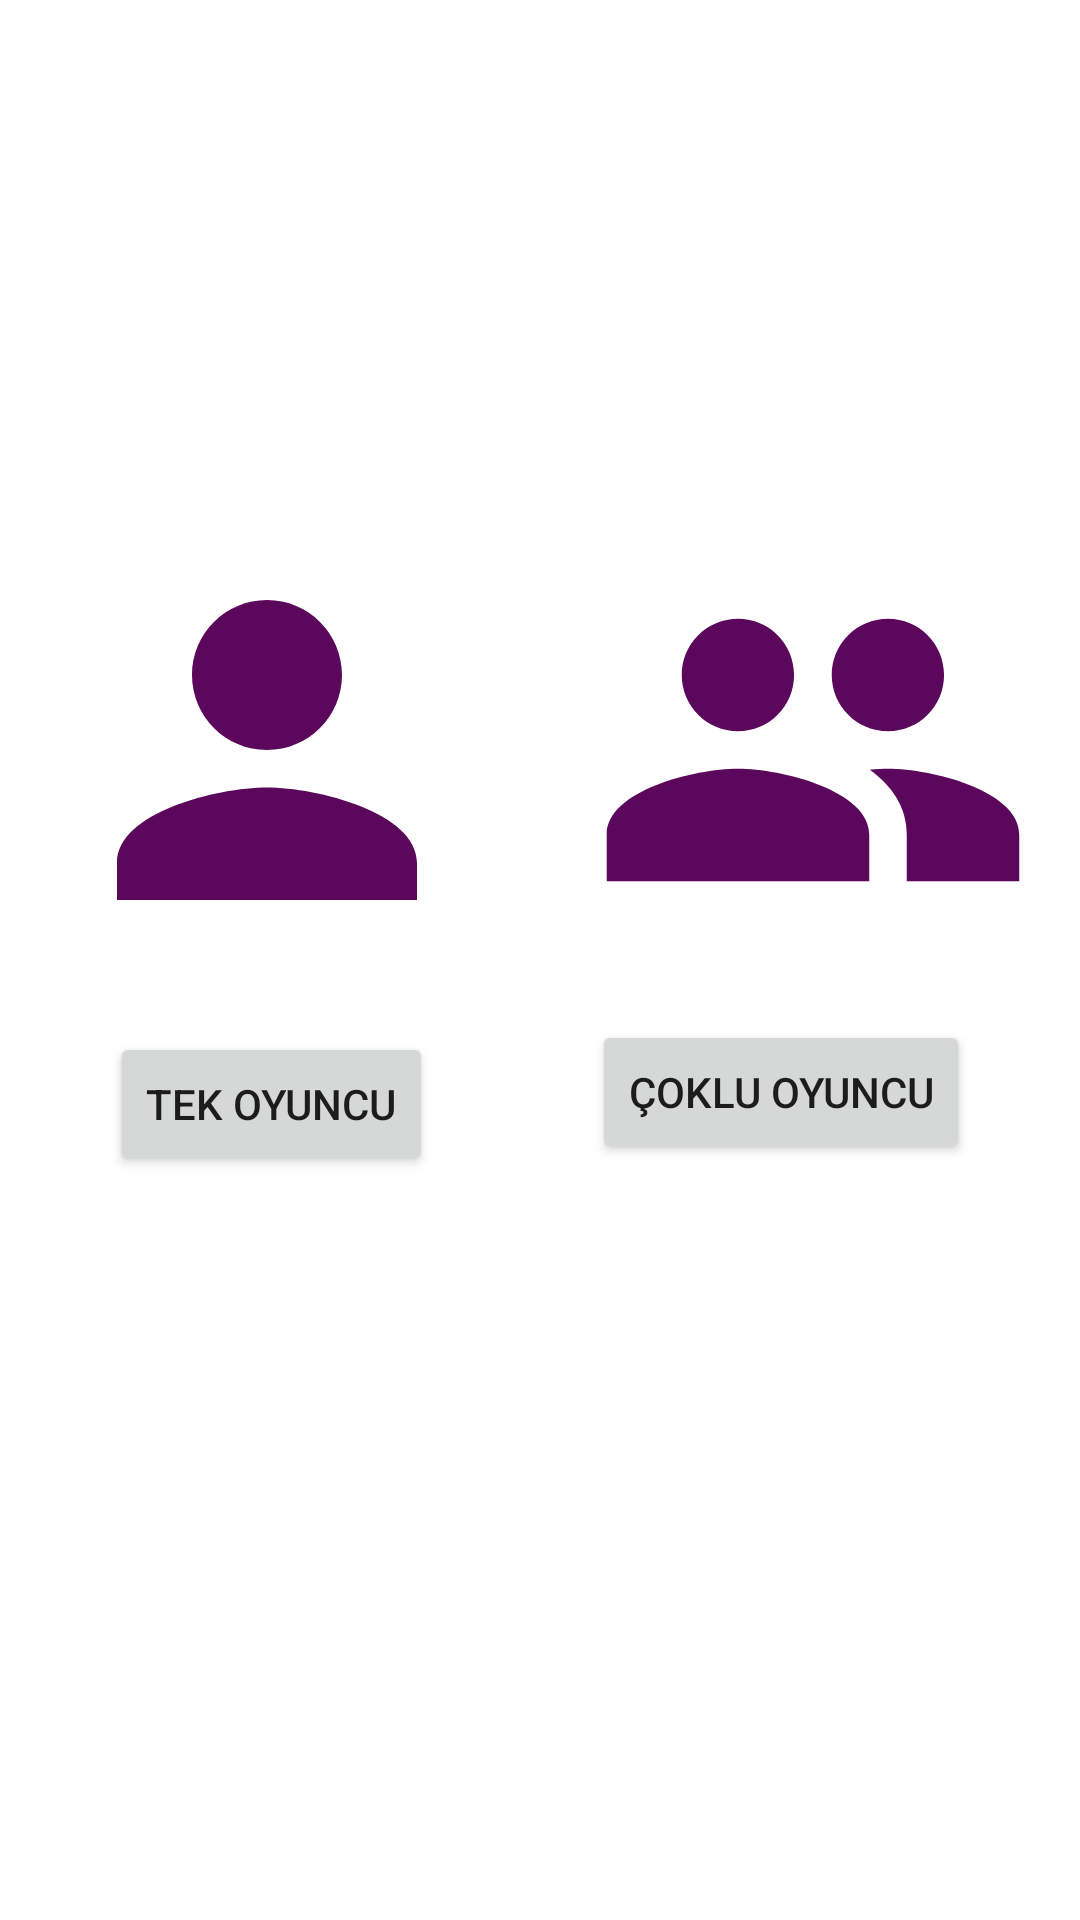

Produce the Android XML layout that renders to this screen, including the resource entries it uses.
<!-- AndroidManifest.xml: application theme Theme.HarryPotterGame -->
<!-- res/layout/activity_main_oyun_sayfasi.xml -->
<?xml version="1.0" encoding="utf-8"?>
<androidx.constraintlayout.widget.ConstraintLayout xmlns:android="http://schemas.android.com/apk/res/android"
    xmlns:app="http://schemas.android.com/apk/res-auto"
    xmlns:tools="http://schemas.android.com/tools"
    android:layout_width="match_parent"
    android:layout_height="match_parent"
    tools:context=".MainOyunSayfasi">

    <ImageView
        android:id="@+id/imageView2"
        android:layout_width="wrap_content"
        android:layout_height="wrap_content"
        android:layout_marginStart="16dp"
        android:layout_marginTop="175dp"
        android:layout_marginEnd="16dp"
        app:layout_constraintEnd_toStartOf="@+id/imageView3"
        app:layout_constraintStart_toStartOf="parent"
        app:layout_constraintTop_toTopOf="parent"
        app:srcCompat="@drawable/ic_baseline_person_24" />

    <ImageView
        android:id="@+id/imageView3"
        android:layout_width="wrap_content"
        android:layout_height="wrap_content"
        android:layout_marginStart="16dp"
        android:layout_marginTop="175dp"
        android:layout_marginEnd="16dp"
        app:layout_constraintEnd_toEndOf="parent"
        app:layout_constraintStart_toEndOf="@+id/imageView2"
        app:layout_constraintTop_toTopOf="parent"
        app:srcCompat="@drawable/ic_baseline_people_24" />

    <Button
        android:id="@+id/tekOyuncu"
        android:layout_width="wrap_content"
        android:layout_height="wrap_content"
        android:layout_marginStart="16dp"
        android:layout_marginTop="19dp"
        android:layout_marginEnd="16dp"
        android:text="Tek Oyuncu"
        app:layout_constraintEnd_toStartOf="@+id/cokOyuncu"
        app:layout_constraintStart_toStartOf="parent"
        app:layout_constraintTop_toBottomOf="@+id/imageView2" />

    <Button
        android:id="@+id/cokOyuncu"
        android:layout_width="wrap_content"
        android:layout_height="wrap_content"
        android:layout_marginStart="16dp"
        android:layout_marginTop="15dp"
        android:layout_marginEnd="16dp"
        android:text="Çoklu Oyuncu"
        app:layout_constraintEnd_toEndOf="parent"
        app:layout_constraintStart_toEndOf="@+id/tekOyuncu"
        app:layout_constraintTop_toBottomOf="@+id/imageView3" />

</androidx.constraintlayout.widget.ConstraintLayout>
<!-- resources referenced by this layout -->
<resources>
  <!-- drawable ic_baseline_people_24 (drawable-v24) -->
  <vector android:height="150dp" android:tint="#5B075B"
      android:viewportHeight="24" android:viewportWidth="24"
      android:width="150dp" xmlns:android="http://schemas.android.com/apk/res/android">
      <path android:fillColor="@android:color/white" android:pathData="M16,11c1.66,0 2.99,-1.34 2.99,-3S17.66,5 16,5c-1.66,0 -3,1.34 -3,3s1.34,3 3,3zM8,11c1.66,0 2.99,-1.34 2.99,-3S9.66,5 8,5C6.34,5 5,6.34 5,8s1.34,3 3,3zM8,13c-2.33,0 -7,1.17 -7,3.5L1,19h14v-2.5c0,-2.33 -4.67,-3.5 -7,-3.5zM16,13c-0.29,0 -0.62,0.02 -0.97,0.05 1.16,0.84 1.97,1.97 1.97,3.45L17,19h6v-2.5c0,-2.33 -4.67,-3.5 -7,-3.5z"/>
  </vector>
  <!-- drawable ic_baseline_person_24 (drawable-v24) -->
  <vector android:height="150dp" android:tint="#5B075B"
      android:viewportHeight="24" android:viewportWidth="24"
      android:width="150dp" xmlns:android="http://schemas.android.com/apk/res/android">
      <path android:fillColor="@android:color/white" android:pathData="M12,12c2.21,0 4,-1.79 4,-4s-1.79,-4 -4,-4 -4,1.79 -4,4 1.79,4 4,4zM12,14c-2.67,0 -8,1.34 -8,4v2h16v-2c0,-2.66 -5.33,-4 -8,-4z"/>
  </vector>
  <style name="Theme.HarryPotterGame" parent="Theme.MaterialComponents.DayNight.DarkActionBar">
          
          <item name="colorPrimary">@color/purple_500</item>
          <item name="colorPrimaryVariant">@color/purple_700</item>
          <item name="colorOnPrimary">@color/white</item>
          
          <item name="colorSecondary">@color/teal_200</item>
          <item name="colorSecondaryVariant">@color/teal_700</item>
          <item name="colorOnSecondary">@color/black</item>
          
          <item name="android:statusBarColor">?attr/colorPrimaryVariant</item>
          
      </style>
  <!-- not gathered from this repository: default colours our renderer supplied (Android Studio template values) -->
  <color name="purple_500">#FF6200EE</color>
  <color name="purple_700">#FF3700B3</color>
  <color name="teal_200">#FF03DAC5</color>
  <color name="teal_700">#FF018786</color>
  <color name="black">#FF000000</color>
  <color name="white">#FFFFFFFF</color>
</resources>
